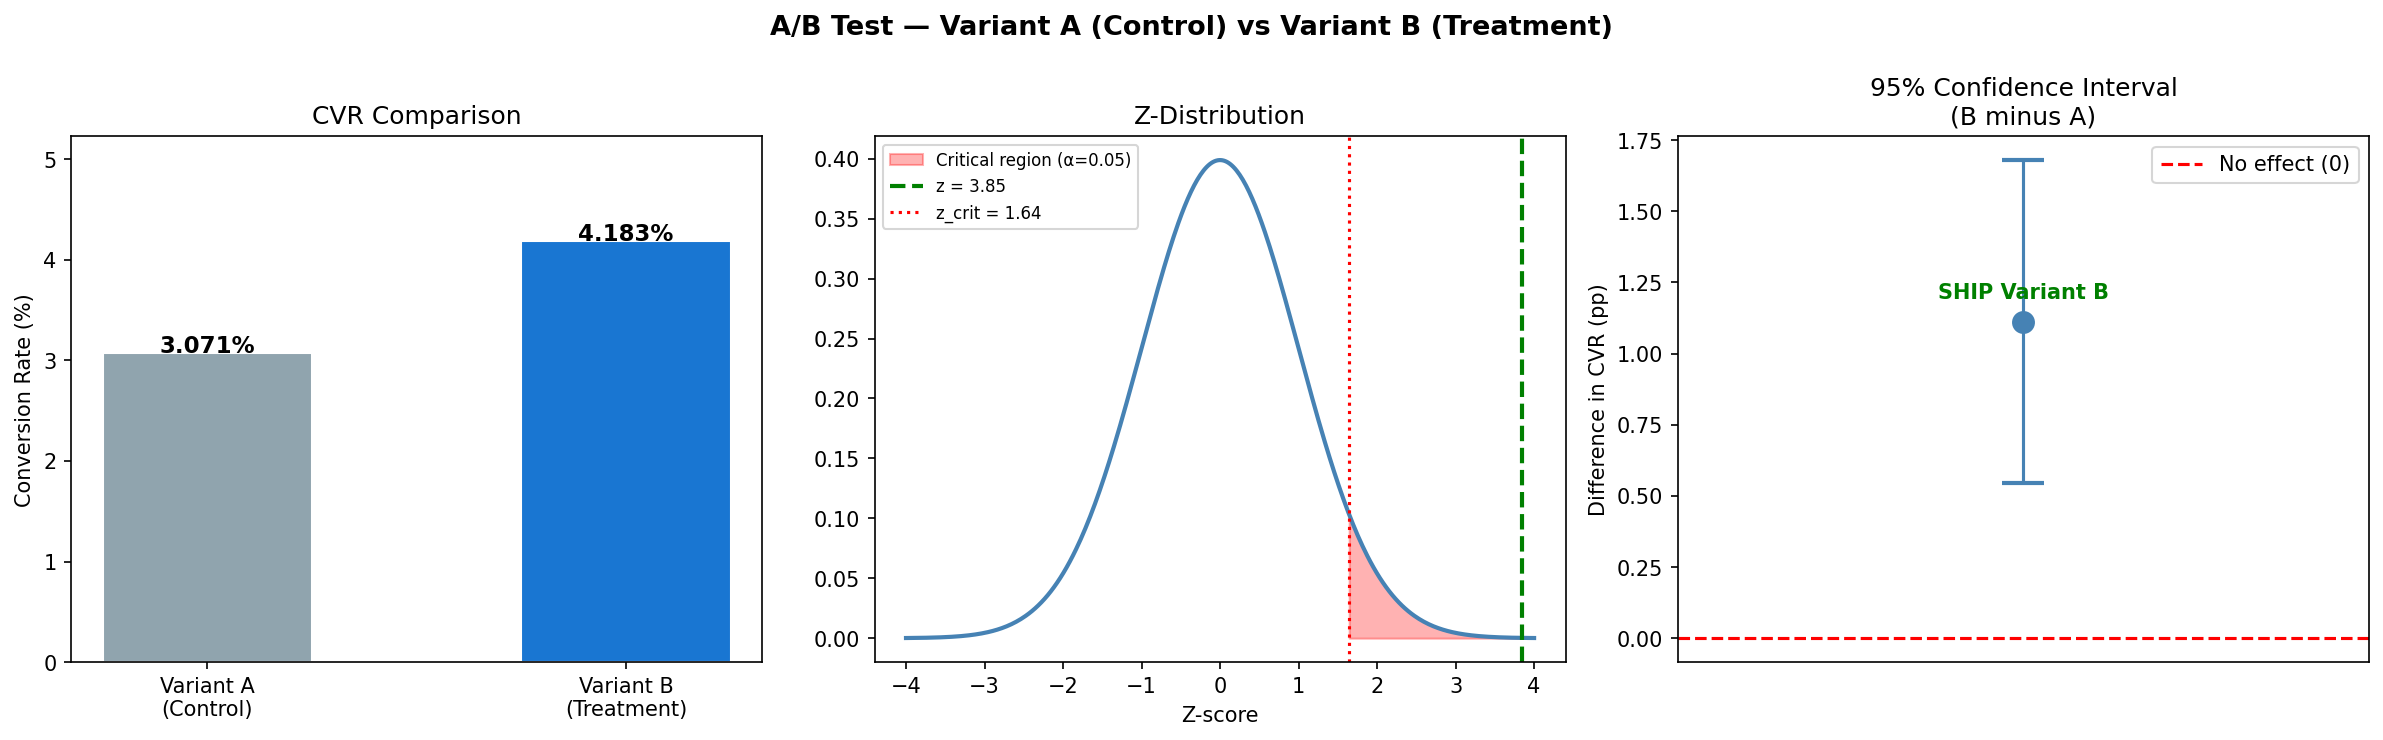

Values plotted in this chart, from the file beside it:
test_date, n_a, n_b, cvr_a_pct, cvr_b_pct, relative_uplift, z_stat, p_value, significant, ci_lower_pp, ci_upper_pp, est_monthly_revenue_gain, est_annual_revenue_gain, verdict
2026-07-10, 8500, 8200, 3.071, 4.183, 36.23, 3.849, 0.0001, True, 0.545, 1.68, 3977024, 47724289, SHIP Variant B
